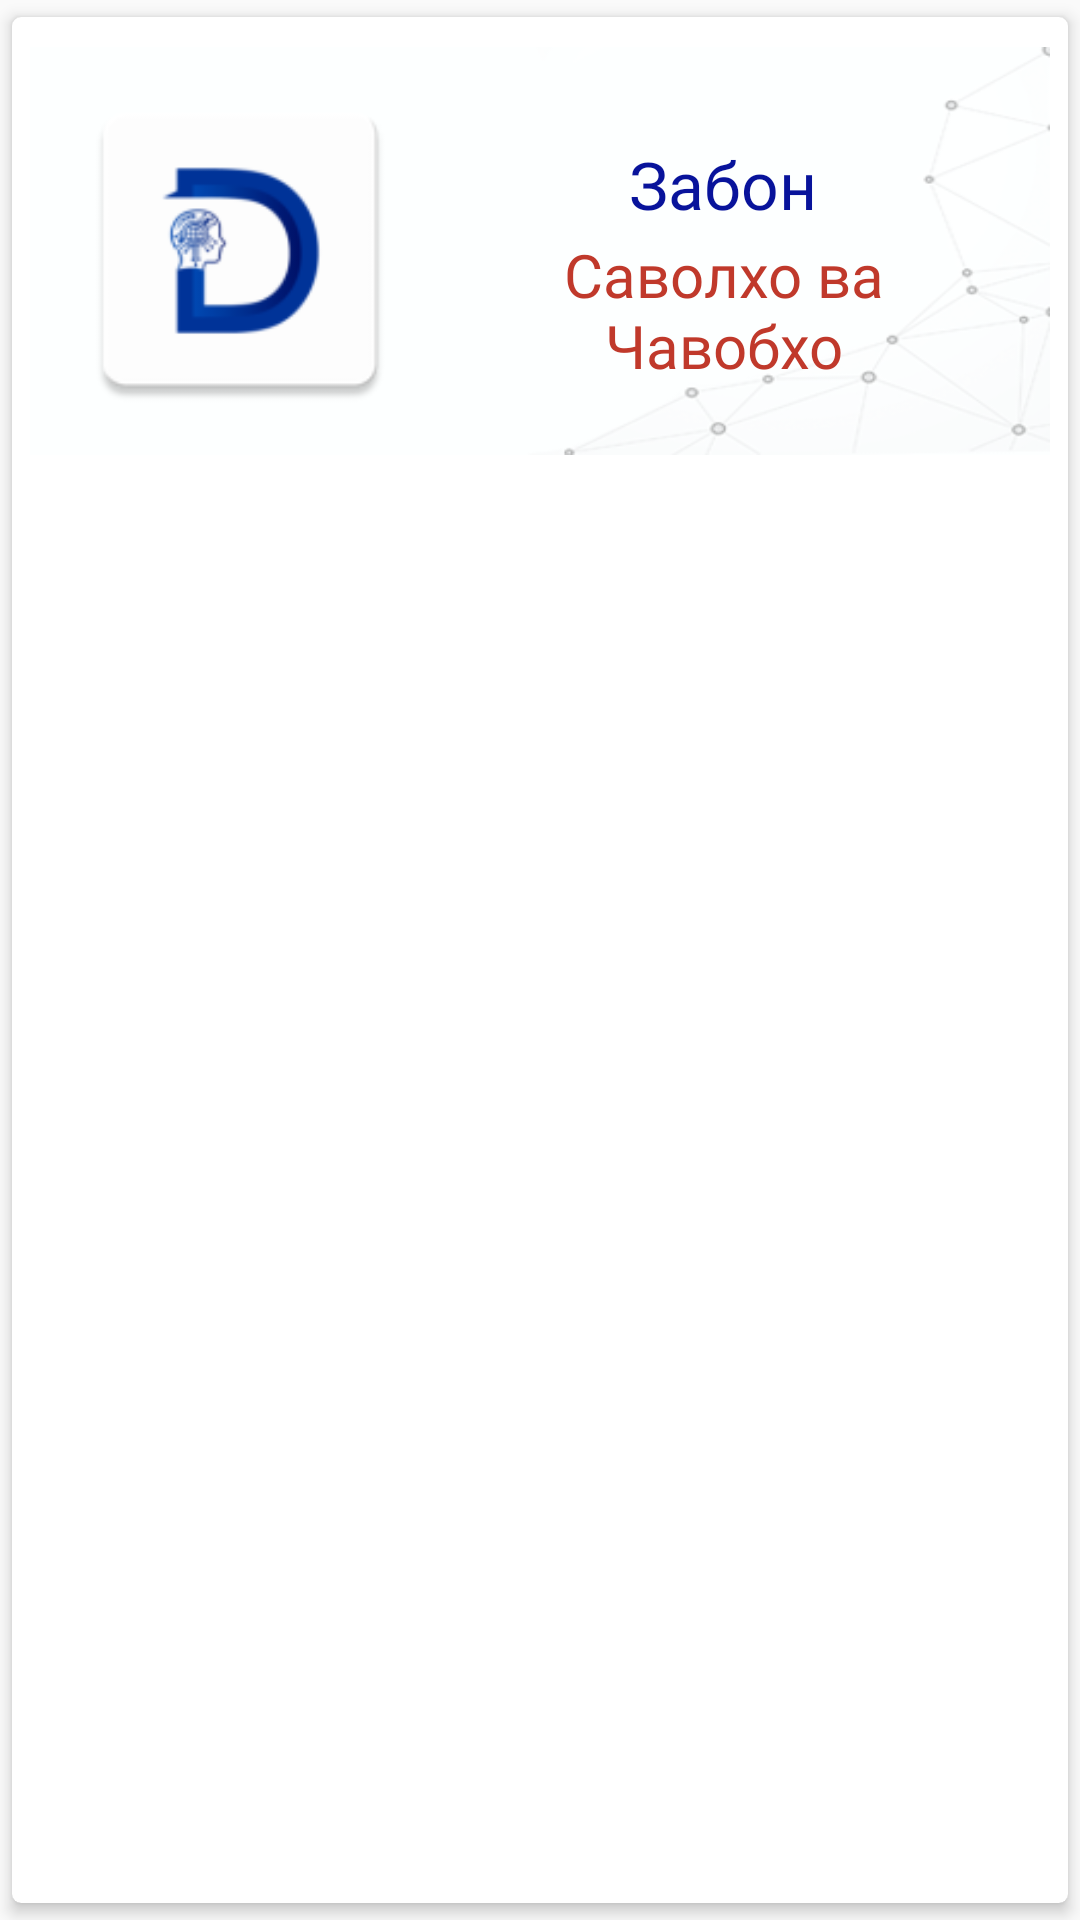

The Android layout XML behind this screen, and the referenced resources:
<!-- AndroidManifest.xml: application theme AppTheme -->
<!-- res/layout/row.xml -->
<?xml version="1.0" encoding="utf-8"?>
<androidx.cardview.widget.CardView
    xmlns:android="http://schemas.android.com/apk/res/android"
    android:layout_width="match_parent"
    android:layout_height="match_parent"
    xmlns:app="http://schemas.android.com/apk/res-auto"
    app:contentPadding="5dp"
    app:cardElevation="3dp"
    app:cardCornerRadius="3dp"
    app:cardUseCompatPadding="true"
    android:orientation="vertical">

    <LinearLayout
        android:layout_width="match_parent"
        android:layout_height="136dp"
        android:layout_marginStart="1dp"
        android:layout_marginLeft="1dp"
        android:layout_marginTop="5dp"
        android:layout_marginEnd="1dp"
        android:layout_marginRight="1dp"
        android:orientation="horizontal"
        android:padding="10dp"
        android:background="@drawable/risunokfon">



        <ImageView
            android:id="@+id/image"
            android:layout_width="118dp"
            android:layout_height="115dp"
            android:layout_marginStart="1dp"
            android:layout_marginLeft="1dp"
            android:layout_marginEnd="1dp"
            android:layout_marginRight="1dp"
            android:src="@mipmap/ic_launcher" />

        <LinearLayout
            android:layout_width="wrap_content"
            android:layout_height="80dp"
            android:layout_marginStart="5dp"
            android:layout_marginLeft="5dp"
            android:layout_marginTop="20dp"
            android:layout_marginEnd="3dp"
            android:layout_marginRight="3dp"
            android:orientation="vertical">

            <TextView
                android:textAlignment="center"
                android:id="@+id/textView1"
                android:layout_width="match_parent"
                android:layout_height="wrap_content"
                android:layout_margin="1dp"
                android:layout_marginStart="5dp"
                android:layout_marginLeft="5dp"
                android:layout_marginEnd="5dp"
                android:layout_marginRight="5dp"
                android:fontFamily="@font/cuar"
                android:text="Забон"
                android:textColor="@color/color3"
                android:textSize="22sp" />

            <TextView
                android:id="@+id/textView2"

                android:textAlignment="center"
                android:layout_width="match_parent"
                android:layout_height="wrap_content"
                android:layout_margin="1dp"
                android:layout_marginStart="3dp"
                android:layout_marginLeft="3dp"
                android:layout_marginEnd="3dp"
                android:layout_marginRight="3dp"
                android:fontFamily="@font/times"
                android:text="Саволхо ва Чавобхо"
                android:textColor="@color/color7"
                android:textSize="20sp" />

        </LinearLayout>

    </LinearLayout>

</androidx.cardview.widget.CardView>
<!-- resources referenced by this layout -->
<resources>
  <color name="color3">#08139B</color>
  <color name="color7">#C0392B</color>
  <!-- drawable risunokfon: png bitmap (drawable-v24, 17540 bytes) -->
  <!-- mipmap ic_launcher: png bitmap (mipmap-hdpi, 2376 bytes) -->
  <style name="AppTheme" parent="Theme.AppCompat.Light.DarkActionBar">
          
          <item name="colorPrimary">@color/colorPrimary</item>
          <item name="colorPrimaryDark">@color/colorPrimaryDark</item>
          <item name="colorAccent">@color/color6</item>
          <item name="android:textColor">@color/color6</item>
      </style>
  <color name="colorPrimary">#003399</color>
  <color name="colorPrimaryDark">#003399</color>
  <color name="color6">#1d2633</color>
</resources>
